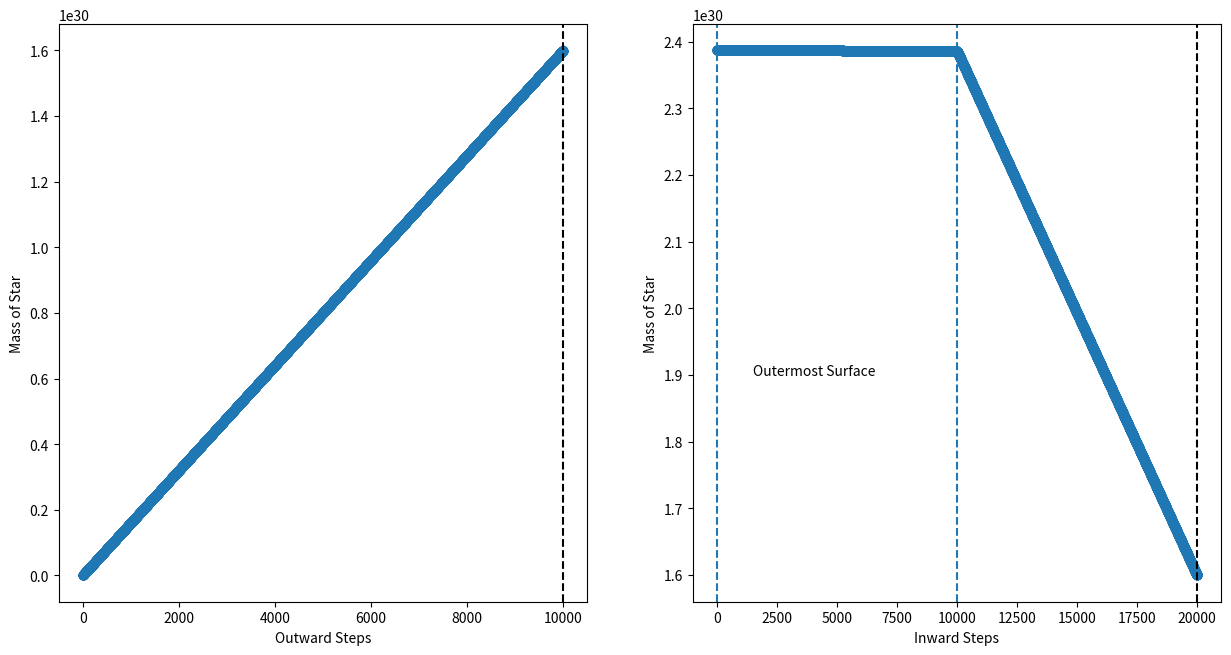
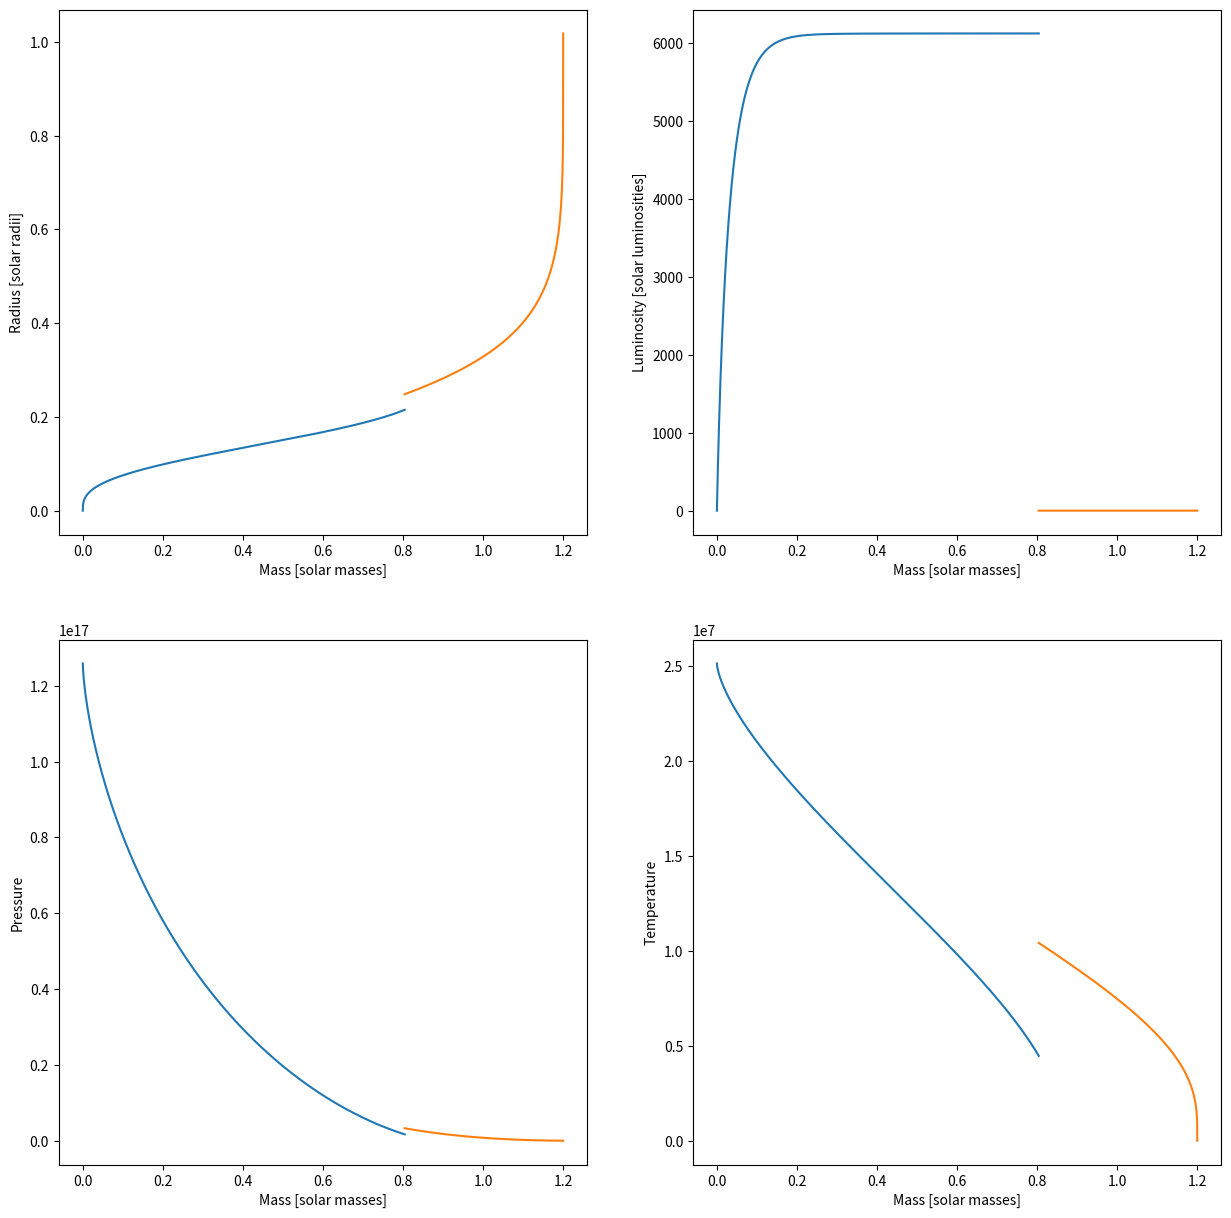

These figures' Python source, in order:
# Import the libraries we need.

import numpy as np
import matplotlib.pyplot as plt
from scipy.integrate import odeint

%matplotlib inline

# Define physical constants.
# All values come from Appendix A of Carroll & Ostlie

a = 7.565767E-16               # Radiation constant, J mol^-3 K^-4
G = 6.67428E-11                # Gravitational constant, m^3 kg^-1 s^-2
c = 2.99792458E8               # Speed of light, m s^-1
boltzmann = 1.3806504E-23      # Boltzmann's constant, J K^-1
H_mass = 1.673532499E-27       # Mass of a hydrogen atom, kg
sigma = 5.670400E-8            # Stefan-Boltzmann constant, W m^-2 K^-4
R = boltzmann/H_mass           # Ideal gas constant, J K^-1 kg^-1

# Solar parameters:

Msun = 1.989E30                # Mass of Sun
Rsun = 6.95508E8               # Radius of Sun
Lsun = 3.839E26                # Luminosity of Sun

# Stellar parameters:

Mtot = 1.2*Msun                # 20% more massive than the Sun 
mfraction = 1e-8               # Fractional mass of core 
X = 0.7                        # Mass fraction of hydrogen
Y = 0.2                        # Mass fraction of helium
log_pc_i = 17.1                # Initial estimate for pressure at the centre of the star (slightly higher than Sun)
log_tc_i = 7.4                 # Initial estimate for temperature at the centre of the star (slightly higher than Sun)
log_rs_i = 8.85                # Initial estimate for full radius of the star (slightly higher than Sun)
log_ls_i = 26.6                # Initial estimate for full luminosity of the star (slightly higher than Sun)

# Define functions from Part 1:

def mean_molecular_weight(X,Y):
    """
    Calculates the mean molecular weight.
    
    Parameters
    ----------
    X: float
        Mass fraction of hydrogen
    Y: float
        Mass fraction of helium
        
    Returns
    -------
    mu: float
        Mean molecular weight
    """
    
    Z = (1 - X - Y)
    mu = 1/((2*X)+(0.75*Y)+(0.5*Z))
    
    return mu

def density(P,T,mu):
    """
    Calculates the density.
    
    Parameters
    ----------
    P: float
        Total pressure
    T: float
        Temperature
    mu: float
        Mean molecular weight
        
    Returns
    -------
    rho: float
        Density
    """
    
    rho = (mu/(R*T))*(P-(a*T**4)/3)
    
    return rho

def pressure_to_density_beta(X, Y, logT, logP):
    """
    Accepts values for X, Y, log(T), and log(P), and returns values for rho and beta.
    """
    
    mu = mean_molecular_weight(X,Y)
    rho = density(10**logP, 10**logT, mu)
    gas_pressure = (R/mu)*rho*(10**logT)
    beta = gas_pressure/(10**logP)
    
    return rho, beta

def opacity(logT, logrho, X, Y):
    T = 10**logT
    rho = 10**(logrho - 3)        # -3 converts input quantities from SI to cgs units to support coefficients below
    
    #Kramer's opacity law: kappa is proportional to rho and T^-3.5
    k_bf = (4.34e25*(1-X-Y)*(1+X)*rho*np.power(T,-3.5))/(2.82*np.power(rho*(1+X),0.2))  #bound-free absorption
    k_ff = 3.68e22*(X+Y)*(1+X)*rho*np.power(T,-3.5)                                     #free-free absorption
    k_es = 0.2*(1+X)                                                                    #electron scattering
    
    return np.log10(k_bf + k_ff + k_es) - 1                                             # -1 to convert to SI units

def energy_generation(logrho,logT,X,Y):
    t6 = (10**logT)/(1E6)
    rho = 10**logrho
    Xcno = 0.7263*(1-X-Y)
    
    eps_pp = 0.241*rho*np.power(X,2)*np.power(t6,-2/3)*np.exp(-33.8/np.power(t6,1/3))
    eps_CNO = 8.67E20*rho*X*Xcno*np.power(t6,-2/3)*np.exp(-152.28/np.power(t6,1/3))

    eps = eps_pp + eps_CNO
    
    return eps

# Define functions from Part 2:

def centre(m, log_pc_i, log_tc_i, X, Y):
    m = mfraction*Mtot
    p_c_i = 10**log_pc_i
    t_c_i = 10**log_tc_i
    
    ## Incorporate previously defined functions ##
    rho_c, beta_c = pressure_to_density_beta(X=X, Y=Y, logT=log_tc_i, logP=log_pc_i)
    epsilon_c = energy_generation(logrho=np.log10(rho_c), logT=log_tc_i, X=X, Y=Y)
    log_kappa_c = opacity(logT=log_tc_i, logrho=np.log10(rho_c), X=X, Y=Y)
    kappa_c = 10**log_kappa_c
    
    ## Calculate radius, luminosity, and pressure ##
    r_c = np.power(0.75/(np.pi*rho_c), 1/3)*np.power(m, 1/3)
    l_c = epsilon_c*m
    p_c = p_c_i - (3*G/(8*np.pi))*np.power((4*np.pi*rho_c)/3, 4/3)*np.power(m, 2/3)
    
    ## Define temperature gradients ##
    grad_ad = (((1-beta_c)*(4+beta_c))/(beta_c**2) + 1)/(((4*(1-beta_c)*(4+beta_c))/(beta_c**2))+2.5)
    grad_rad = (3*kappa_c*l_c*p_c)/(16*np.pi*G*a*c*m*np.power(t_c_i, 4))
    
    ## Calculate temperature for convective/radiative core ##
    if grad_rad < grad_ad:
        t_4 = np.power(t_c_i, 4) - (0.5/(a*c))*np.power(0.75/np.pi, 2/3)*kappa_c*epsilon_c*np.power(rho_c, 4/3)*np.power(m, 2/3)
        t_c = np.power(t_4, 1/4)
        #print('Core is radiative!')
    else:
        ln_t = np.log(t_c_i) - np.power(np.pi/6, 1/3)*G*grad_ad*np.power(rho_c, 4/3)*np.power(m, 2/3)/p_c_i
        t_c = np.exp(ln_t)
        #print('Core is convective!')
    
    return r_c, l_c, p_c, t_c

def surface(Mtot, log_rs_i, log_ls_i, init_ps):
    r_s = 10**log_rs_i
    l_s = 10**log_ls_i
    t_s = np.power(l_s/(4*np.pi*np.power(r_s, 2)*sigma), 1/4)
    
    trial_ps = init_ps
    candidate_ps = 0
    
    while np.abs((trial_ps - candidate_ps)/trial_ps) > 0.05:
        diff = trial_ps - candidate_ps
        trial_ps = trial_ps - 0.1*diff
        rho_s, beta_s = pressure_to_density_beta(X=X, Y=Y, logT=np.log10(t_s), logP=np.log10(trial_ps))
        log_kappa_s = opacity(logT=np.log10(t_s), logrho=np.log10(rho_s), X=X, Y=Y)
        kappa_s = 10**log_kappa_s
        candidate_ps = (2*G*Mtot)/(3*kappa_s*(r_s**2))
        
    return r_s, l_s, candidate_ps, t_s

def partial_derivatives(rlpt, m):
    # Unpack rlpt
    r = rlpt[0]
    l = rlpt[1]
    p = rlpt[2]
    t = rlpt[3]
    
    # Convert to log10 as this is used in our previous functions
    logl = np.log10(l)
    logp = np.log10(p)
    logt = np.log10(t)
    
    # Use previous functions to calculate rho, beta, epsilon, and kappa
    rho, beta = pressure_to_density_beta(X=X, Y=Y, logT=logt, logP=logp)
    logrho = np.log10(rho)
    epsilon = energy_generation(logrho=logrho, logT=logt, X=X, Y=Y)
    log_kappa = opacity(logT=logt, logrho=logrho, X=X, Y=Y)
    kappa = 10**log_kappa
    
    # Calculate grad as the lesser of grad_rad and grad_ad
    grad_ad = (((1-beta)*(4+beta))/(beta**2) + 1)/(((4*(1-beta)*(4+beta))/(beta**2))+2.5)
    grad_rad = (3*kappa*l*p)/(16*np.pi*G*a*c*m*np.power(t, 4))
    grad = min(grad_rad, grad_ad)
    
    # Find the derivatives in our equations of stellar structure
    drdm = 1/(4*np.pi*np.power(r, 2)*rho)
    dldm = epsilon
    dpdm = -(G*m)/(4*np.pi*np.power(r, 4))
    dtdm = -(G*m*t*grad)/(4*np.pi*p*np.power(r, 4))

    return [drdm, dldm, dpdm, dtdm]

def model(rlpt, do_plot):
    
    log_rs, log_ls, log_pc, log_tc = np.log10(rlpt)
    
    meeting_point = 0.67
    
    # Choose mass steps for the integration from the inner point,
    # integrating outwards to a mass of (Mtot*meeting_point)
    
    mgrid_c = Mtot*np.linspace(mfraction, meeting_point, 10000)
    mgrid_c = np.append(mgrid_c, mgrid_c[-1] + np.diff(mgrid_c)[0])
    mass_step_out = mgrid_c
    
    # Set up the initial values at the centre
    
    rlpt_c = centre(m=mfraction,log_pc_i=log_pc,log_tc_i=log_tc,X=X,Y=Y)
    
    # Integrate from the centre outward
    
    solve_outwards = odeint(partial_derivatives, rlpt_c, mgrid_c)
    
    # Choose mass steps for the integration from the surface,
    # integrating inwards to a mass of (Mtot*meeting_point).
    # We take tiny steps when we are close to the surface,
    # since change is rapid there.
    
    mgrid_s1 = np.linspace(Mtot, Mtot*(2.9999/3), 10000)
    mgrid_s2 = np.linspace(Mtot*(2.9999/3), meeting_point*Mtot, 10000)
    mgrid_s2 = np.append(mgrid_s2, mgrid_s2[-1] + np.diff(mgrid_s2)[0])
    mgrid_s = np.concatenate([mgrid_s1[:-1], mgrid_s2], axis=0)
    mass_step_in = mgrid_s
    
    # Set up the initial values at the surface
    
    rlpt_s = surface(Mtot=Mtot, log_rs_i=log_rs, log_ls_i=log_ls, init_ps=1e3)
    
    # Integrate from the surface inwards
    
    solve_inwards = odeint(partial_derivatives, rlpt_s, mgrid_s)
    
    # Calculate the offsets at the meeting point
    
    delta_r = solve_outwards[-2][0] - solve_inwards[-2][0]    # [-2] is meeting point, [0] is radius
    delta_l = solve_outwards[-2][1] - solve_inwards[-2][1]    # '' [1] is luminosity
    delta_p = solve_outwards[-2][2] - solve_inwards[-2][2]    # '' [2] is pressure
    delta_t = solve_outwards[-2][3] - solve_inwards[-2][3]    # '' [3] is temperature
    
    # If requested, make some plots
    
    if do_plot:
        
        # Plots showing step distribution for each integration
        
        fig = plt.figure(figsize=(15,7.5))
        ax1 = fig.add_subplot(121)
        ax2 = fig.add_subplot(122)

        ax1.scatter(np.arange(len(mgrid_c)), mgrid_c)
        ax1.axvline(x=10000, ls='--', c='k')

        ax2.scatter(np.arange(len(mgrid_s)), mgrid_s)
        ax2.axvline(x=0, ls='--')
        ax2.axvline(x=10000, ls='--')
        ax2.axvline(x=20000, ls='--', c='k')
        ax2.text(x= 1500, y = 1.9e30, s='Outermost Surface')
        
        ax1.set_xlabel('Outward Steps')
        ax1.set_ylabel('Mass of Star')
        ax2.set_xlabel('Inward Steps')
        ax2.set_ylabel('Mass of Star')
        plt.show()
        
        # Plots showing R, L, P, T against M
        
        fig = plt.figure(figsize=(15,15))
        ax1 = fig.add_subplot(221)
        ax2 = fig.add_subplot(222)
        ax3 = fig.add_subplot(223)
        ax4 = fig.add_subplot(224)
        
        ax1.plot(mass_step_out/Msun, solve_outwards[:,0]/Rsun)
        ax1.plot(mass_step_in/Msun, solve_inwards[:,0]/Rsun)
        ax1.set_xlabel('Mass [solar masses]')
        ax1.set_ylabel('Radius [solar radii]')
        
        ax2.plot(mass_step_out/Msun, solve_outwards[:,1]/Lsun)
        ax2.plot(mass_step_in/Msun, solve_inwards[:,1]/Lsun)
        ax2.set_xlabel('Mass [solar masses]')
        ax2.set_ylabel('Luminosity [solar luminosities]')
        
        ax3.plot(mass_step_out/Msun, solve_outwards[:,2])
        ax3.plot(mass_step_in/Msun, solve_inwards[:,2])
        ax3.set_xlabel('Mass [solar masses]')
        ax3.set_ylabel('Pressure')
        
        ax4.plot(mass_step_out/Msun, solve_outwards[:,3])
        ax4.plot(mass_step_in/Msun, solve_inwards[:,3])
        ax4.set_xlabel('Mass [solar masses]')
        ax4.set_ylabel('Temperature')
        
        plt.show()
        
    return (np.array([delta_r, delta_l, delta_p, delta_t]))  

rlpt = [10**log_rs_i, 10**log_ls_i, 10**log_pc_i, 10**log_tc_i]
model(rlpt=rlpt, do_plot=True)

